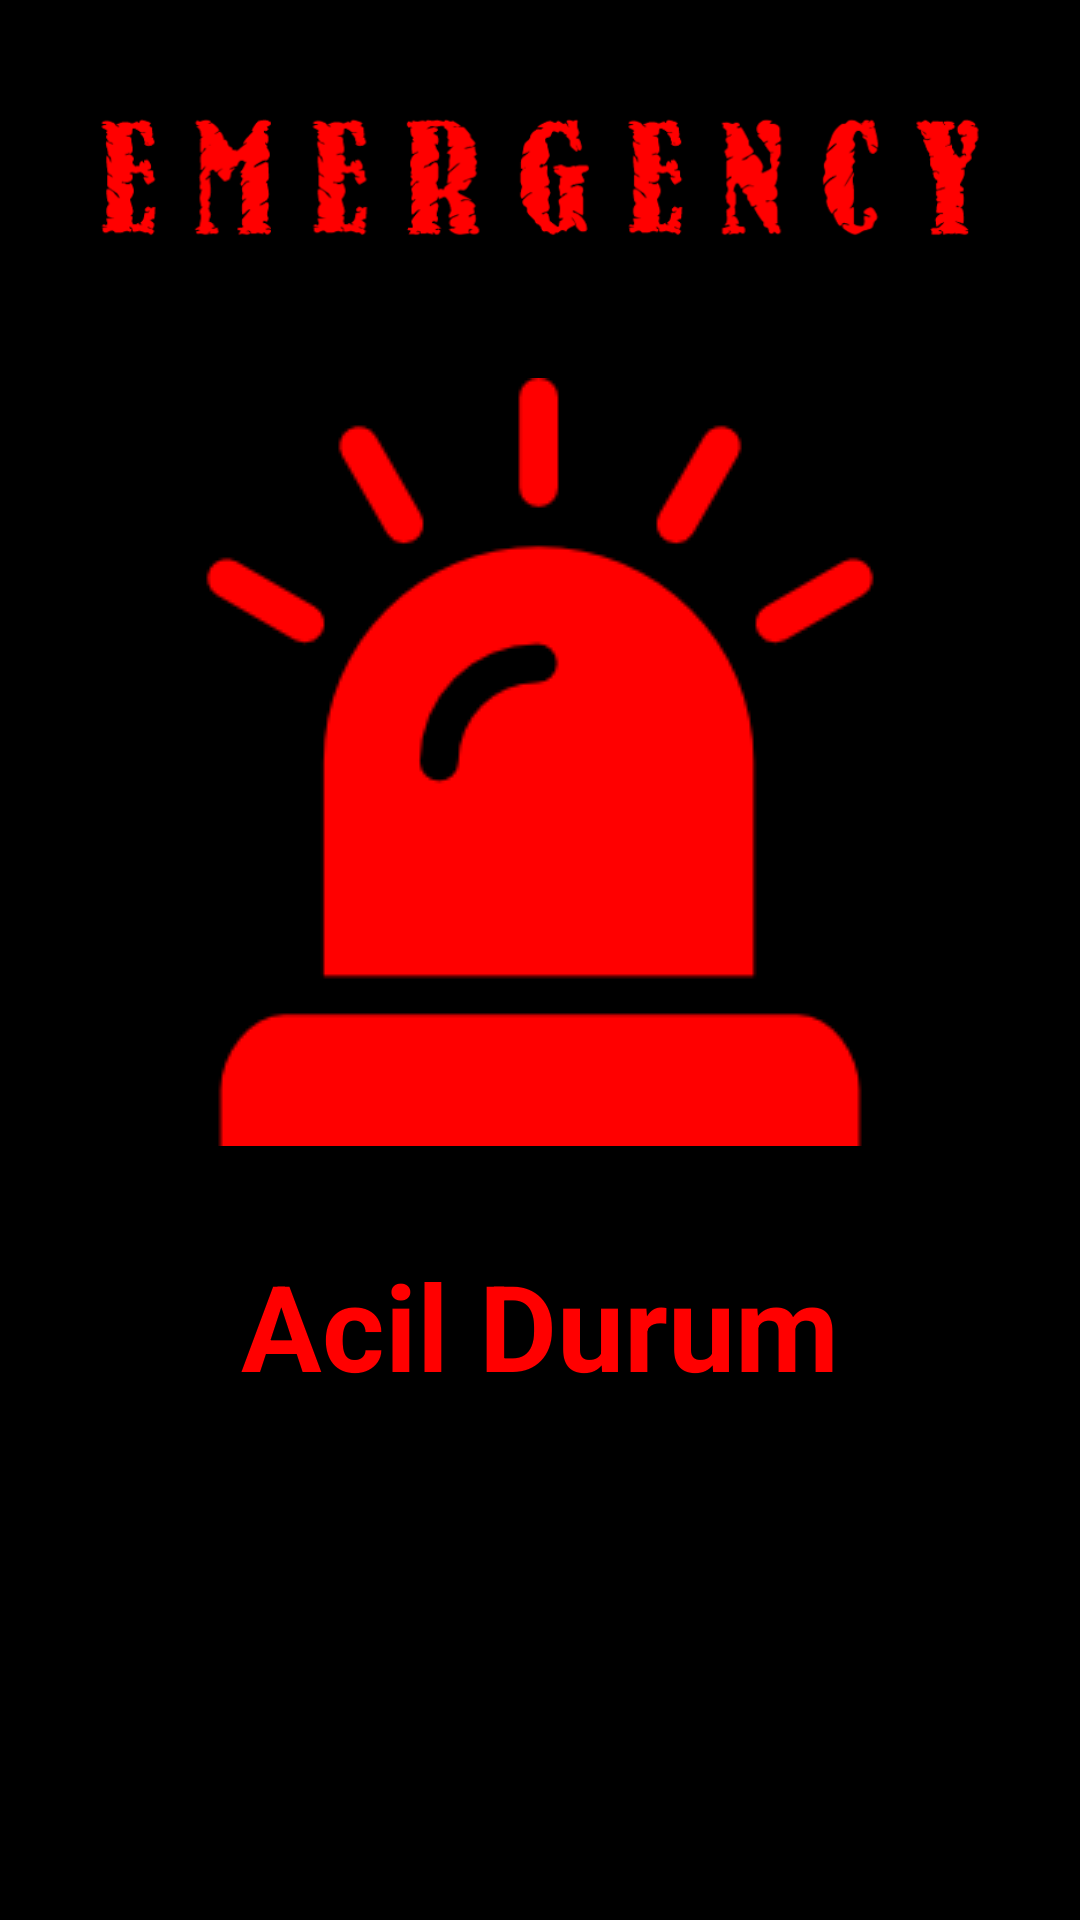

Reconstruct the res/layout file that produces this screen, plus the resources it refers to.
<!-- AndroidManifest.xml: application theme AppTheme -->
<!-- res/layout/activity_splash.xml -->
<LinearLayout xmlns:android="http://schemas.android.com/apk/res/android"
    xmlns:tools="http://schemas.android.com/tools"
    android:layout_width="match_parent"
    android:layout_height="match_parent"
    android:orientation="vertical"
    android:background="@color/black"
    tools:context=".WeakLockActivity">

    <ImageView


        android:layout_width="match_parent"
        android:layout_height="wrap_content"
        android:src="@drawable/emergency_ers"
        android:id="@+id/image1" />


    <ImageView

            android:layout_margin="8dp"
            android:layout_width="match_parent"
            android:layout_height="wrap_content"
            android:src="@drawable/emergency_app"
            android:id="@+id/image" />

    <TextView
        android:layout_margin="25dp"
        android:layout_width="wrap_content"
        android:layout_height="wrap_content"
        android:textAppearance="?android:attr/textAppearanceLarge"
        android:text="@string/splash_text"
        android:textSize="40sp"
        android:textStyle="bold"
        android:textColor="@color/btn"
        android:id="@+id/textView4"
        android:layout_gravity="center_horizontal" />

</LinearLayout>
<!-- resources referenced by this layout -->
<resources>
  <color name="black">#000000</color>
  <color name="btn">#ff0000</color>
  <!-- drawable emergency_app: png bitmap (drawable, 4167 bytes) -->
  <!-- drawable emergency_ers: png bitmap (drawable, 26360 bytes) -->
  <string name="splash_text">Acil    Durum</string>
  <style name="AppTheme" parent="Theme.AppCompat.Light.NoActionBar">
          
          <item name="colorPrimary">#922420</item>
          
          <item name="colorPrimaryDark">#922420</item>
          
          <item name="colorAccent">#FFFFFF</item>
  
      </style>
</resources>
